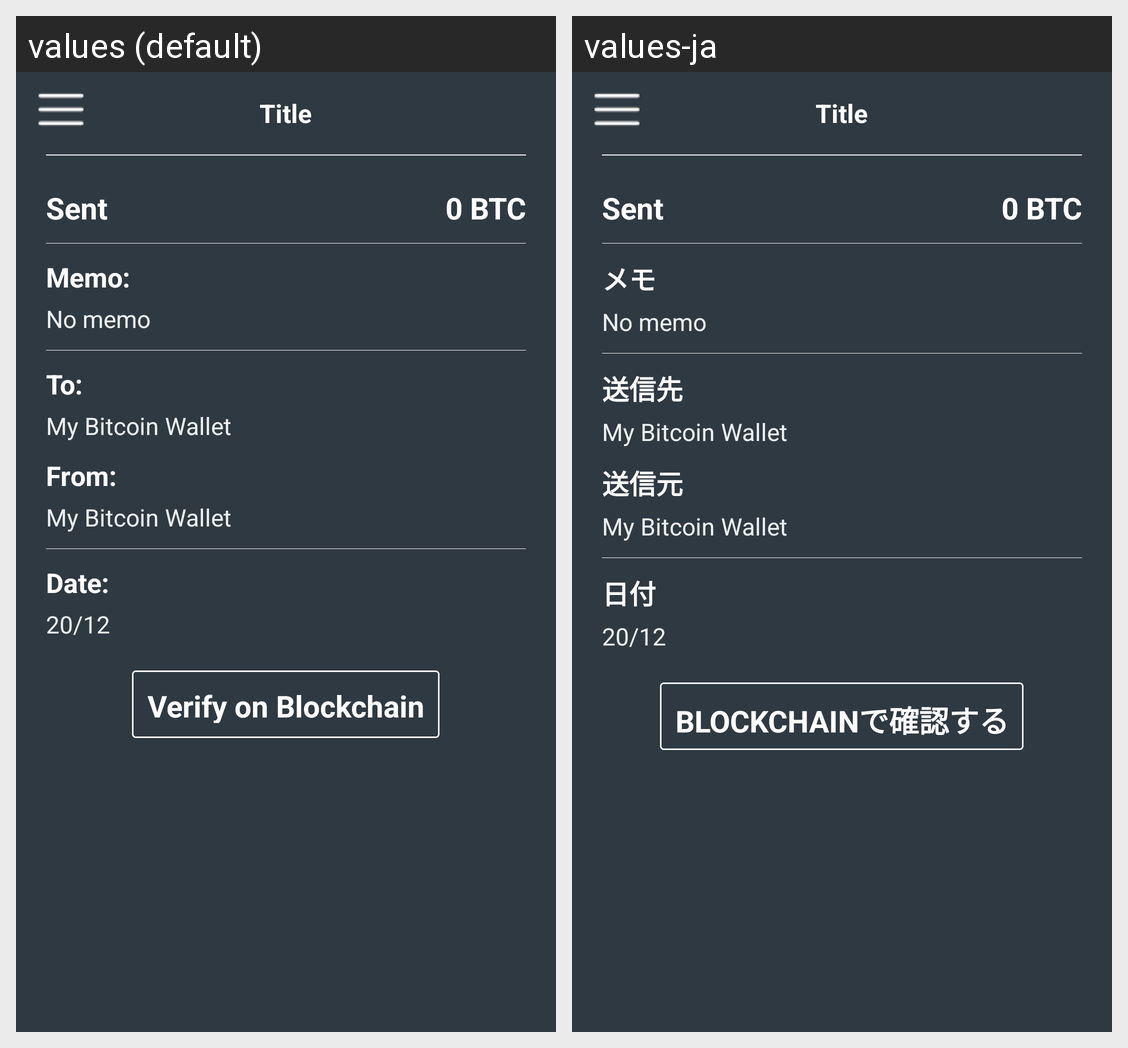

For this localized Android screen grid, give each drawn string resource with its value in every locale shown.
Android screen res/layout/activity_transaction_detail.xml rendered under 2 locales, left to right: values (default), values-ja. Device: Nexus 5 (rendered at 1080×1920; each locale shown at half size, 540×960, under a caption strip naming it); theme AppTheme.
Strings drawn on this screen, with the default value and each locale's value (text and hints the layout hard-codes, and strings that could not be matched under every locale, appear in the picture but are not listed):

transaction_memo
  values: Memo:
  values-ja: メモ

to
  values: To:
  values-ja: 送信先

from
  values: From:
  values-ja: 送信元

date
  values: Date:
  values-ja: 日付

verify_blockchain
  values: Verify on Blockchain
  values-ja: BLOCKCHAINで確認する
